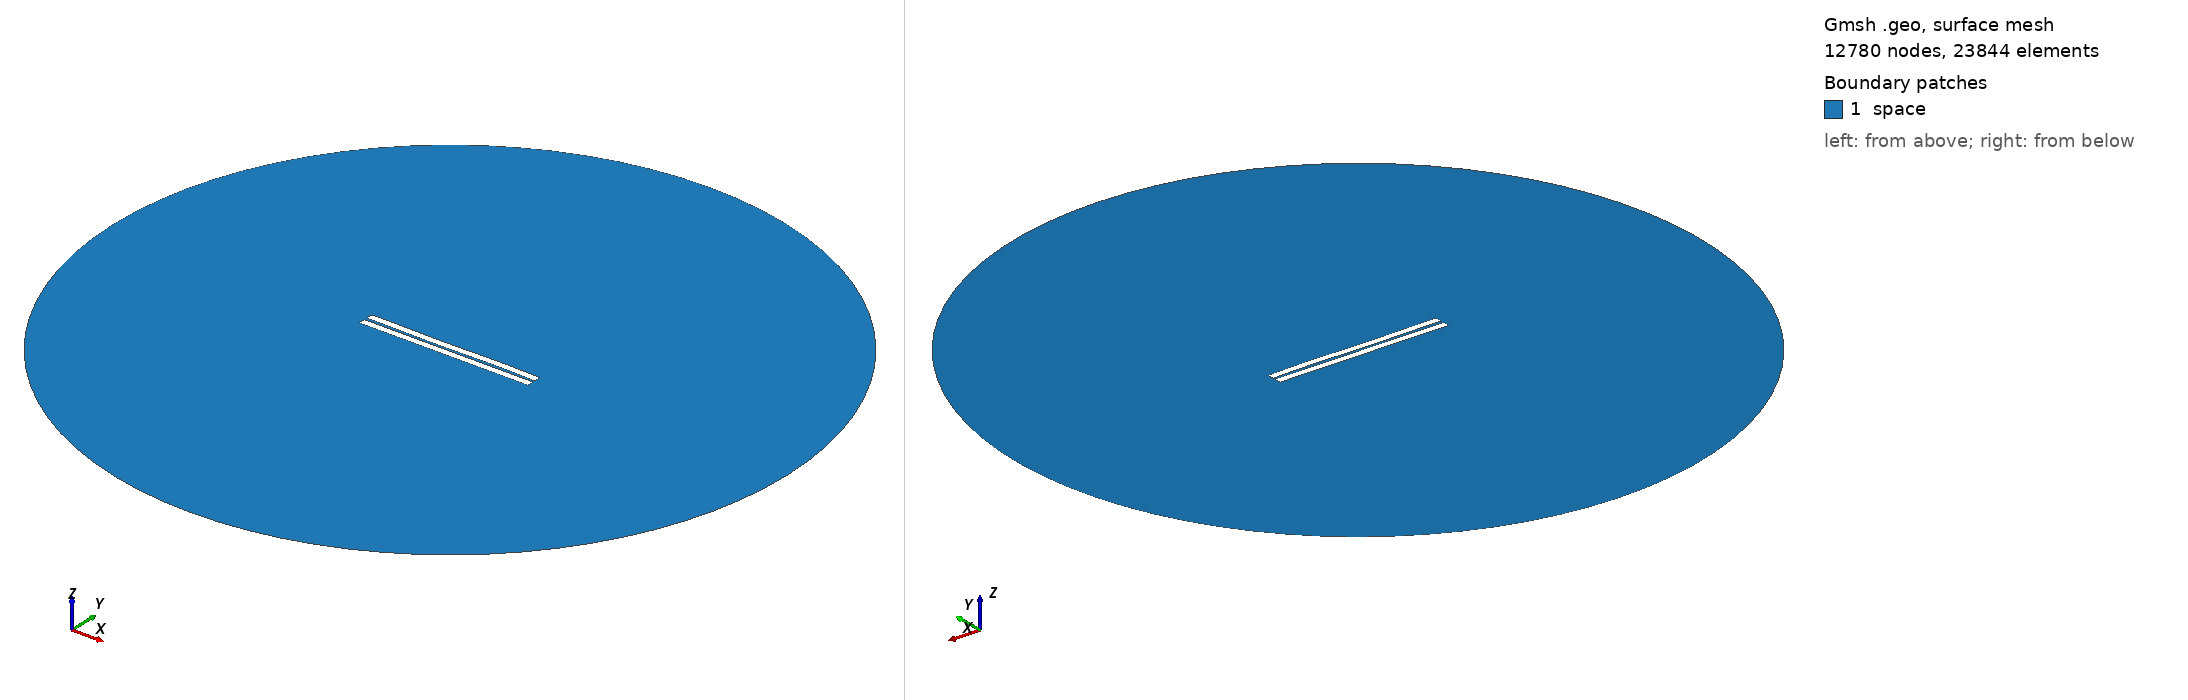

Gmsh geometry script, surface-meshed: 12780 nodes, 23844 surface elements. Boundary patches (legend numbers): 1 space. Left view from above one corner, right view from below the opposite corner. Legend entries are the model's physical surfaces. The drawing asked Gmsh for element sizes between 1% and 20% of the model's largest extent; the script's own settings can give other sizes.

=== 654.geo (drawn) ===
//---------------------------------------
// Geometry kernel
//---------------------------------------

SetFactory("OpenCASCADE");



//---------------------------------------
// Parameters of the geometry
//---------------------------------------

// Overetch of the upper plate
overetch = 0.0;

// Distance between the plates
distance = 1.75;

// Discretization over the x axis (for the deformation)
nx = 50; 

// Length of the plate
L = 100 - overetch; 

// Number of modes
n = 4; 

// 1st mode coefficient
coeff(1) = -0.15;
beta(1) = 0.596864 * 3.1415926535 / L;

// 2nd mode coefficient
coeff(2) = -0.075;
beta(2) = 1.49418 * 3.1415926535 / L;

// 3rd mode coefficient
coeff(3) = -0.15;
beta(3) = 2.50025 * 3.1415926535 / L;

// 4th mode coefficient
coeff(4) = 0.07499999999999998;
beta(4) = 3.49999 * 3.1415926535 / L;



//---------------------------------------
// Upper plate (deformed rectangle)
//---------------------------------------

// Coordiantes of the upper plate
xmin = -50;
xmax = 50 - overetch;

// Height of the upper plate
yheight = 4 - 2 * overetch;

// Indexes of the points
UpperID[] = {};
LowerID[] = {};
LeftID[] = {};
RightID[] = {};

// Point index
p = 1;

// Horizontal edges
For i In {1:nx}
    x = xmin + (i-1)*(xmax - xmin)/(nx-1);

    y_bottom = distance / 2 + overetch;
    For j In {1:n}
        C = (Cosh(beta(j)*L) + Cos(beta(j)*L)) / (Sinh(beta(j)*L) + Sin(beta(j)*L));
        y_bottom  = y_bottom + coeff(j) * (Cosh(beta(j)*(x+50)) - Cos(beta(j)*(x+50)) - C * (Sinh(beta(j)*(x+50)) - Sin(beta(j)*(x+50))));
    EndFor

    y_top = y_bottom + yheight;

    Point(p) = {x, y_top, 0, 1.0};
    UpperID[i] = p;
    p = p + 1;

    Point(p) = {x, y_bottom, 0, 1.0};
    LowerID[i] = p;
    p = p + 1;
EndFor

// Create point lists
UpperPts[] = {}; LowerPts[] = {};
For i In {1:nx}
  UpperPts[] += {UpperID[i]};
  LowerPts[] += {LowerID[i]};
EndFor

// Build splines
Spline(1) = {UpperPts[]};
Spline(2) = {LowerPts[]};
Line(3) = {LowerPts[nx-1], UpperPts[nx-1]};
Line(4) = {LowerPts[0], UpperPts[0]};

// Build the plane surface
Curve Loop(1) = {2, 3, -1, -4};
Plane Surface(1) = {1};



//---------------------------------------
// Lower plate (rectangle)
//---------------------------------------

// Vertices
Point(1001) = {-50, -1, 0, 1.0};
Point(1002) = { 50, -1, 0, 1.0};
Point(1003) = { 50,  -5, 0, 1.0};
Point(1004) = {-50,  -5, 0, 1.0};

// Edges
Line(5) = {1001, 1002};
Line(6) = {1002, 1003};
Line(7) = {1003, 1004};
Line(8) = {1004, 1001};

// Plane surface
Line Loop(2) = {5, 6, 7, 8};
Plane Surface(2) = {2}; 



//---------------------------------------
// Outer (fictious) boundary
//---------------------------------------

// Points
Point(1005) = {0, 0, 0};       // Center
Point(1006) = {200, 0, 0};     // Start point
Point(1007) = {0, 200, 0};     // 90 degrees
Point(1008) = {-200, 0, 0};    // 180 degrees
Point(1009) = {0, -200, 0};    // 270 degrees

// Circle arcs (each needs start, center, end)
Circle(9) = {1006, 1005, 1007};
Circle(10) = {1007, 1005, 1008};
Circle(11) = {1008, 1005, 1009};
Circle(12) = {1009, 1005, 1006};

// Plane surface for the entire domain
Curve Loop(3) = {9, 10, 11, 12};
Surface(3) = {3};

// Subtract the plates from the whole domain to obtain the actual domain where we want to solve the equations
BooleanDifference{ Surface{3}; Delete; }{ Surface{1}; Surface{2}; Delete; }




//---------------------------------------
// Transfinite Lines/Curves
//---------------------------------------

// Set the number of points on the boundaries
r = 7;

// Plates
Transfinite Curve {1, 2} = 50*r Using Progression 1;
Transfinite Curve {3, 4} = 2*r Using Progression 1;
Transfinite Line {5, 7} = 50*r Using Progression 1;
Transfinite Line {6, 8} = 2*r Using Progression 1;

// Outer boundary
Transfinite Line {9, 10, 11, 12} = 20 Using Progression 1;



//---------------------------------------
// Physical groups
//---------------------------------------                

// Physical curves (boundaries)
Physical Line("force_segment", 10) = {2};
Physical Line("upper_plate", 11) = {1, 3, 4};
Physical Line("lower_plate", 12) = {5, 6, 7, 8};
Physical Line("boundary", 20) = {9, 10, 11, 12};

// Physical Surfaces
Physical Surface("space", 30) = {3};



//---------------------------------------
// 6. Generate the Mesh
//---------------------------------------

// 2D mesh generation
Mesh 2;
